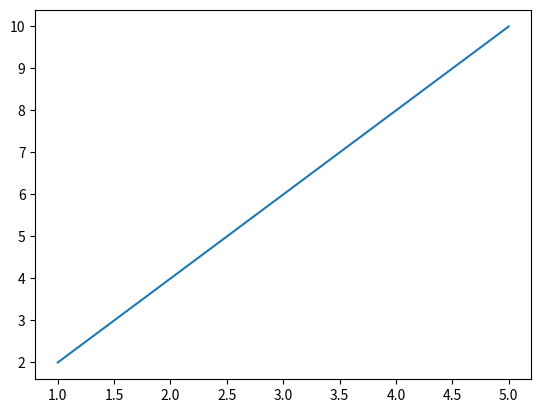

Write the Python code that produced this figure.
import matplotlib.pyplot as plt 

import numpy as np

x = np.array([1, 5])

y = np.array([2, 10])

plt.plot(x, y)
plt.show()